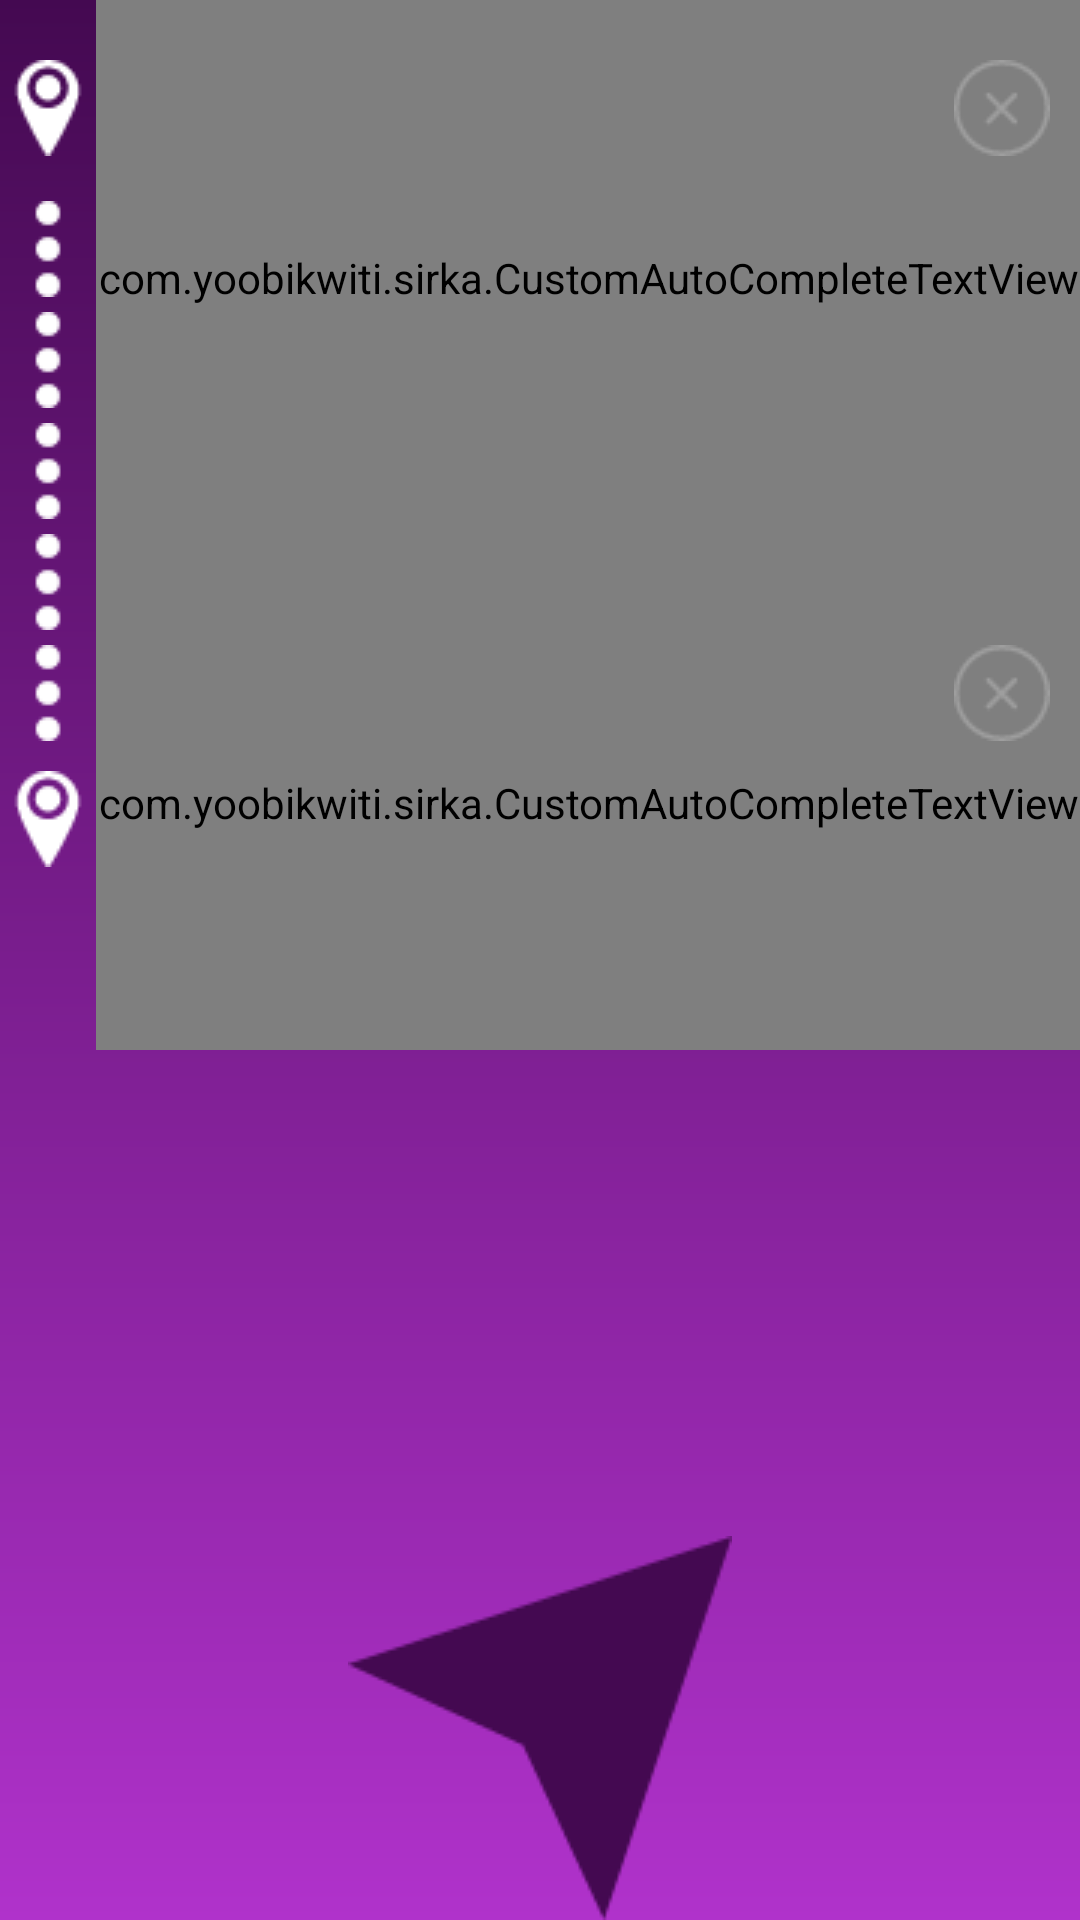

Layout XML and referenced resources for this Android screen:
<!-- AndroidManifest.xml: application theme AppBaseTheme -->
<!-- res/layout/searchroute.xml -->
<?xml version="1.0" encoding="utf-8"?>
<LinearLayout xmlns:android="http://schemas.android.com/apk/res/android"
    android:layout_width="match_parent"
    android:layout_height="match_parent"
    android:orientation="vertical" >
    <RelativeLayout 
   
    android:layout_width="match_parent"
    android:layout_height="match_parent"
     android:background="@drawable/gradient_effetc"
     >

   

        
   

    <RelativeLayout
        android:id="@+id/autotext_search"
        android:layout_width="fill_parent"
        android:layout_height="350dp"
         android:layout_alignParentTop="true"
        >
        
        <ImageView 
            android:layout_marginTop="20dp"
            android:id="@+id/from_location"
            android:layout_width="wrap_content"
        	android:layout_height="wrap_content"
        	android:background="@drawable/location"/>
        <ImageView 
            android:layout_marginTop="15dp"
            android:id="@+id/dot_image"
            android:layout_width="wrap_content"
            android:layout_below="@+id/from_location"
           
        	android:layout_height="wrap_content"
        	android:background="@drawable/showdot"/>
        <ImageView 
            
            android:id="@+id/dot_image1"
            android:layout_width="wrap_content"
            android:layout_below="@+id/dot_image"
           android:layout_marginTop="05dp"
        	android:layout_height="wrap_content"
        	android:background="@drawable/showdot"/>
         <ImageView 
            
            android:id="@+id/dot_image2"
            android:layout_width="wrap_content"
            android:layout_below="@+id/dot_image1"
           android:layout_marginTop="05dp"
        	android:layout_height="wrap_content"
        	android:background="@drawable/showdot"/>
          <ImageView 
            
            android:id="@+id/dot_image3"
            android:layout_width="wrap_content"
            android:layout_below="@+id/dot_image2"
           android:layout_marginTop="05dp"
        	android:layout_height="wrap_content"
        	android:background="@drawable/showdot"/>
           <ImageView 
            
            android:id="@+id/dot_image4"
            android:layout_width="wrap_content"
            android:layout_below="@+id/dot_image3"
           android:layout_marginTop="05dp"
        	android:layout_height="wrap_content"
        	android:background="@drawable/showdot"/>

        <com.yoobikwiti.sirka.CustomAutoCompleteTextView
            android:id="@+id/atv_places"
            android:layout_width="fill_parent"
            android:layout_height="175dp"
            android:paddingTop="10dp"
           	android:layout_toRightOf="@+id/from_location"
          
            android:hint="@string/str_atv_places" />
        
        <ImageView 
            android:id="@+id/to_location"
           android:layout_marginTop="10dp"
            android:layout_width="wrap_content"
        	android:layout_height="wrap_content"
        	android:layout_below="@+id/dot_image4"
        	android:background="@drawable/location"/>

        <com.yoobikwiti.sirka.CustomAutoCompleteTextView
            android:id="@+id/end_places"
            android:layout_width="fill_parent"
           android:layout_height="175dp"
            android:paddingTop="10dp"
           
            android:layout_toRightOf="@+id/from_location"
             
             android:layout_below="@+id/atv_places"
             
            
            android:hint="@string/end_atv_places" />

        <ImageButton
            android:id="@+id/atv_clear"
            android:layout_width="wrap_content"
            android:layout_height="wrap_content"
            android:layout_above="@+id/dot_image"
            android:layout_alignParentRight="true"
            android:layout_marginRight="10dp"
            android:background="@drawable/clear_background" />
         <ImageButton
            android:id="@+id/end_clear"
            android:layout_width="wrap_content"
            android:layout_height="wrap_content"
            android:layout_above="@+id/to_location"
             android:layout_marginRight="10dp"
            android:layout_alignParentRight="true"
            android:background="@drawable/clear_background" />

    </RelativeLayout>
    <RelativeLayout 
        android:id="@+id/duration_distance_display"
        android:layout_width="fill_parent"
        android:layout_below="@+id/autotext_search"
        android:layout_height="wrap_content"
        android:visibility="gone"
        android:background="#b032cb"
        >
        <TextView 
         android:id="@+id/distance_text"
        android:layout_width="fill_parent"
        android:text="distance"
        android:textColor="#FFFFFF"
        android:layout_marginLeft="50dp"
        android:textSize="16sp"
        android:layout_alignParentLeft="true"
        android:layout_height="30dp"/>

         <TextView
             android:id="@+id/duration_text"
             android:layout_width="fill_parent"
             android:layout_height="wrap_content"
             
             android:layout_marginLeft="230dp"
             android:textColor="#FFFFFF"
             android:textSize="16sp"
             android:text="duration" />
        
    </RelativeLayout>
    <RelativeLayout  
        	android:layout_width="fill_parent"
        	
        	android:layout_alignParentBottom="true"
            android:layout_height="wrap_content">

         <ImageButton
            android:id="@+id/start_navigation"
            android:layout_width="wrap_content"
            android:layout_height="wrap_content"
            android:layout_centerInParent="true"
           
            android:background="@drawable/startnavigation_background" />
      
        
    </RelativeLayout>

</RelativeLayout>

</LinearLayout>
<!-- resources referenced by this layout -->
<resources>
  <!-- drawable clear_background (drawable) -->
  <?xml version="1.0" encoding="utf-8"?>
  <selector xmlns:android="http://schemas.android.com/apk/res/android" >
    
       <item android:drawable="@drawable/clear_color"
            android:state_pressed="true"></item>
        <item android:drawable="@drawable/clear"></item>
  
  </selector>
  <!-- drawable gradient_effetc (drawable) -->
  <shape xmlns:android="http://schemas.android.com/apk/res/android" android:shape="rectangle" >
  
      <gradient
          android:angle="90"
         
          android:endColor="#440951"
          android:startColor="#b032cb"
          android:type="linear" />
   
      <corners 
          android:radius="0dp"/>
  
  </shape>
  <!-- drawable location: png bitmap (drawable, 685 bytes) -->
  <!-- drawable showdot: png bitmap (drawable, 238 bytes) -->
  <!-- drawable startnavigation_background (drawable) -->
  <?xml version="1.0" encoding="utf-8"?>
  <selector xmlns:android="http://schemas.android.com/apk/res/android" >
    
       <item android:drawable="@drawable/start_navigation"
            android:state_pressed="true"></item>
        <item android:drawable="@drawable/navigation"></item>
  
  </selector>
  <!-- drawable stop_background (drawable) -->
  <?xml version="1.0" encoding="utf-8"?>
  <selector xmlns:android="http://schemas.android.com/apk/res/android" >
    
       <item android:drawable="@drawable/stopcolor"
            android:state_pressed="true"></item>
        <item android:drawable="@drawable/stop"></item>
  
  </selector>
  <string name="end_atv_places">Destination Location</string>
  <string name="str_atv_places">Current Location</string>
  <style name="AppBaseTheme" parent="Theme.AppCompat.Light">
          
  
          
          <item name="colorPrimary">@color/colorPrimary</item>
  
           <item name="android:textColor">@color/colorPrimary</item>
           
            <item name="android:textColorPrimary">@color/textPrimary</item>
          
          <item name="colorPrimaryDark">@color/colorPrimaryDark</item>
        
         
  
          
          <item name="colorAccent">@color/colorAccent</item>
          <item name="android:windowNoTitle">true</item>
      	<item name="android:windowFullscreen">true</item>
      	<item name="windowActionBar">false</item>
      	<item name="android:windowIsTranslucent">true</item>
      	<item name="android:windowDisablePreview">true</item>
      	
  
  </style>
  <!-- drawable clear_color: png bitmap (drawable, 928 bytes) -->
  <!-- drawable clear: png bitmap (drawable, 857 bytes) -->
  <!-- drawable start_navigation: png bitmap (drawable, 1682 bytes) -->
  <!-- drawable navigation: png bitmap (drawable, 1708 bytes) -->
  <!-- drawable stopcolor: png bitmap (drawable, 1689 bytes) -->
  <!-- drawable stop: png bitmap (drawable, 1986 bytes) -->
  <color name="colorPrimary">#440951</color>
  <color name="textPrimary">#FFFFFF</color>
  <color name="colorPrimaryDark">#F9FBE7</color>
  <color name="colorAccent">#ffc400</color>
</resources>
